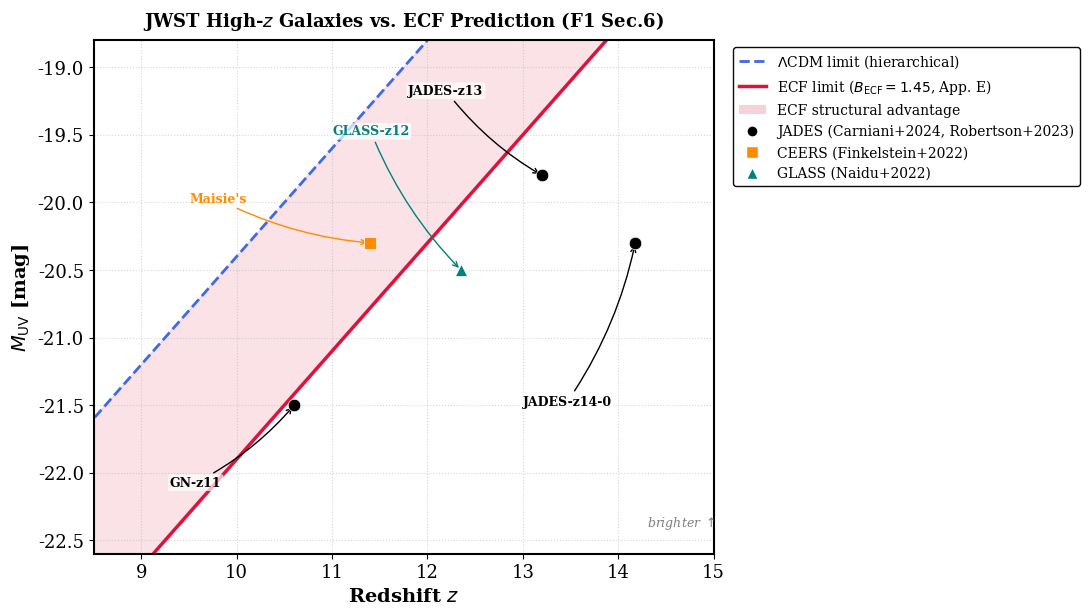

The script that saved this image:
#!/usr/bin/env python3
# -*- coding: utf-8 -*-
# Script      : plot_jwst_comparison.py  [v2 - referee]
# Paper       : Foundation I: The Metric Universe (Fichant 2026)
# Figure      : fig:jwstcomparison  (Section 6)
# Corrections : JADES-z14-0 z=14.178/M_UV=-20.3 (Carniani+2024);
#               ECF limit = mag_lcdm - 1.5 (B_ECF=1.45, App. E);
#               LaTeX escapes fixed; matplotlib.use('Agg') before pyplot.
# Output      : Figure_JWST_ECF_comparison.png

import matplotlib
matplotlib.use('Agg')

import numpy as np
import matplotlib.pyplot as plt
from matplotlib.lines import Line2D
from matplotlib.patches import Patch

plt.rcParams.update({
    'font.size': 13, 'axes.labelsize': 14, 'legend.fontsize': 11,
    'font.family': 'serif', 'axes.linewidth': 1.5
})

def plot_jwst_comparison():
    z = np.linspace(8, 15, 200)

    mag_lcdm = -22.0 + 0.8 * (z - 8)
    mag_ecf  = mag_lcdm - 1.5          # B_ECF=1.45 -> ~1.5 mag boost (App. E)

    jwst_jades = [
        (10.603, -21.5, 'GN-z11'),
        (13.20,  -19.8, 'JADES-z13'),
        (14.178, -20.3, 'JADES-z14-0'),  # Carniani+2024
    ]
    jwst_ceers = [(11.4,  -20.3, "Maisie's")]
    jwst_glass = [(12.35, -20.5, 'GLASS-z12')]

    label_pos = {
        'GN-z11':      (9.3,  -22.1),
        "Maisie's":    (9.5,  -20.0),
        'GLASS-z12':   (11.0, -19.5),
        'JADES-z13':   (11.8, -19.2),
        'JADES-z14-0': (13.0, -21.5),
    }

    fig, ax = plt.subplots(figsize=(10, 6.5))
    plt.subplots_adjust(left=0.10, right=0.72, top=0.91, bottom=0.12)

    ax.fill_between(z, mag_ecf, mag_lcdm, color='crimson', alpha=0.12, zorder=1)
    ax.plot(z, mag_lcdm, color='royalblue', linestyle='--', linewidth=2,   zorder=2)
    ax.plot(z, mag_ecf,  color='crimson',   linestyle='-',  linewidth=2.5, zorder=2)

    def annotate_points(dataset, marker, color):
        for (zx, mx, lbl) in dataset:
            ax.plot(zx, mx, marker=marker, color=color, markersize=9, zorder=5,
                    markeredgecolor='white', markeredgewidth=0.5)
            tx, ty = label_pos[lbl]
            ax.annotate(lbl, xy=(zx, mx), xytext=(tx, ty),
                        fontsize=9, fontweight='bold', color=color,
                        arrowprops=dict(arrowstyle='->', color=color, lw=1.0,
                                        connectionstyle='arc3,rad=0.1'),
                        bbox=dict(boxstyle='round,pad=0.15', fc='white',
                                  ec='none', alpha=0.7))

    annotate_points(jwst_jades, 'o', 'black')
    annotate_points(jwst_ceers, 's', 'darkorange')
    annotate_points(jwst_glass, '^', 'teal')

    ax.set_xlabel(r'Redshift $z$', fontweight='bold')
    ax.set_ylabel(r'$M_\mathrm{UV}$ [mag]', fontweight='bold')
    ax.set_title(r'JWST High-$z$ Galaxies vs. ECF Prediction (F1 Sec.6)',
                 fontsize=13, fontweight='bold', pad=10)
    ax.invert_yaxis()
    ax.set_xlim(8.5, 15.0)
    ax.set_ylim(-22.6, -18.8)
    ax.text(14.3, -22.4, r'brighter $\uparrow$', fontsize=9, color='gray', style='italic')
    ax.grid(True, linestyle=':', alpha=0.5)

    legend_elements = [
        Line2D([0],[0], color='royalblue', lw=2, linestyle='--',
               label=r'$\Lambda$CDM limit (hierarchical)'),
        Line2D([0],[0], color='crimson', lw=2.5,
               label=r'ECF limit ($B_\mathrm{ECF}=1.45$, App. E)'),
        Patch(facecolor='crimson', alpha=0.20, label='ECF structural advantage'),
        Line2D([0],[0], marker='o', color='w', markerfacecolor='black',
               markersize=8, label='JADES (Carniani+2024, Robertson+2023)'),
        Line2D([0],[0], marker='s', color='w', markerfacecolor='darkorange',
               markersize=8, label='CEERS (Finkelstein+2022)'),
        Line2D([0],[0], marker='^', color='w', markerfacecolor='teal',
               markersize=8, label='GLASS (Naidu+2022)'),
    ]
    ax.legend(handles=legend_elements, loc='upper left',
              bbox_to_anchor=(1.02, 1.0), framealpha=0.96,
              edgecolor='black', fontsize=10)

    plt.savefig('Figure_JWST_ECF_comparison.png', dpi=300, bbox_inches='tight')
    plt.close()

if __name__ == '__main__':
    plot_jwst_comparison()
